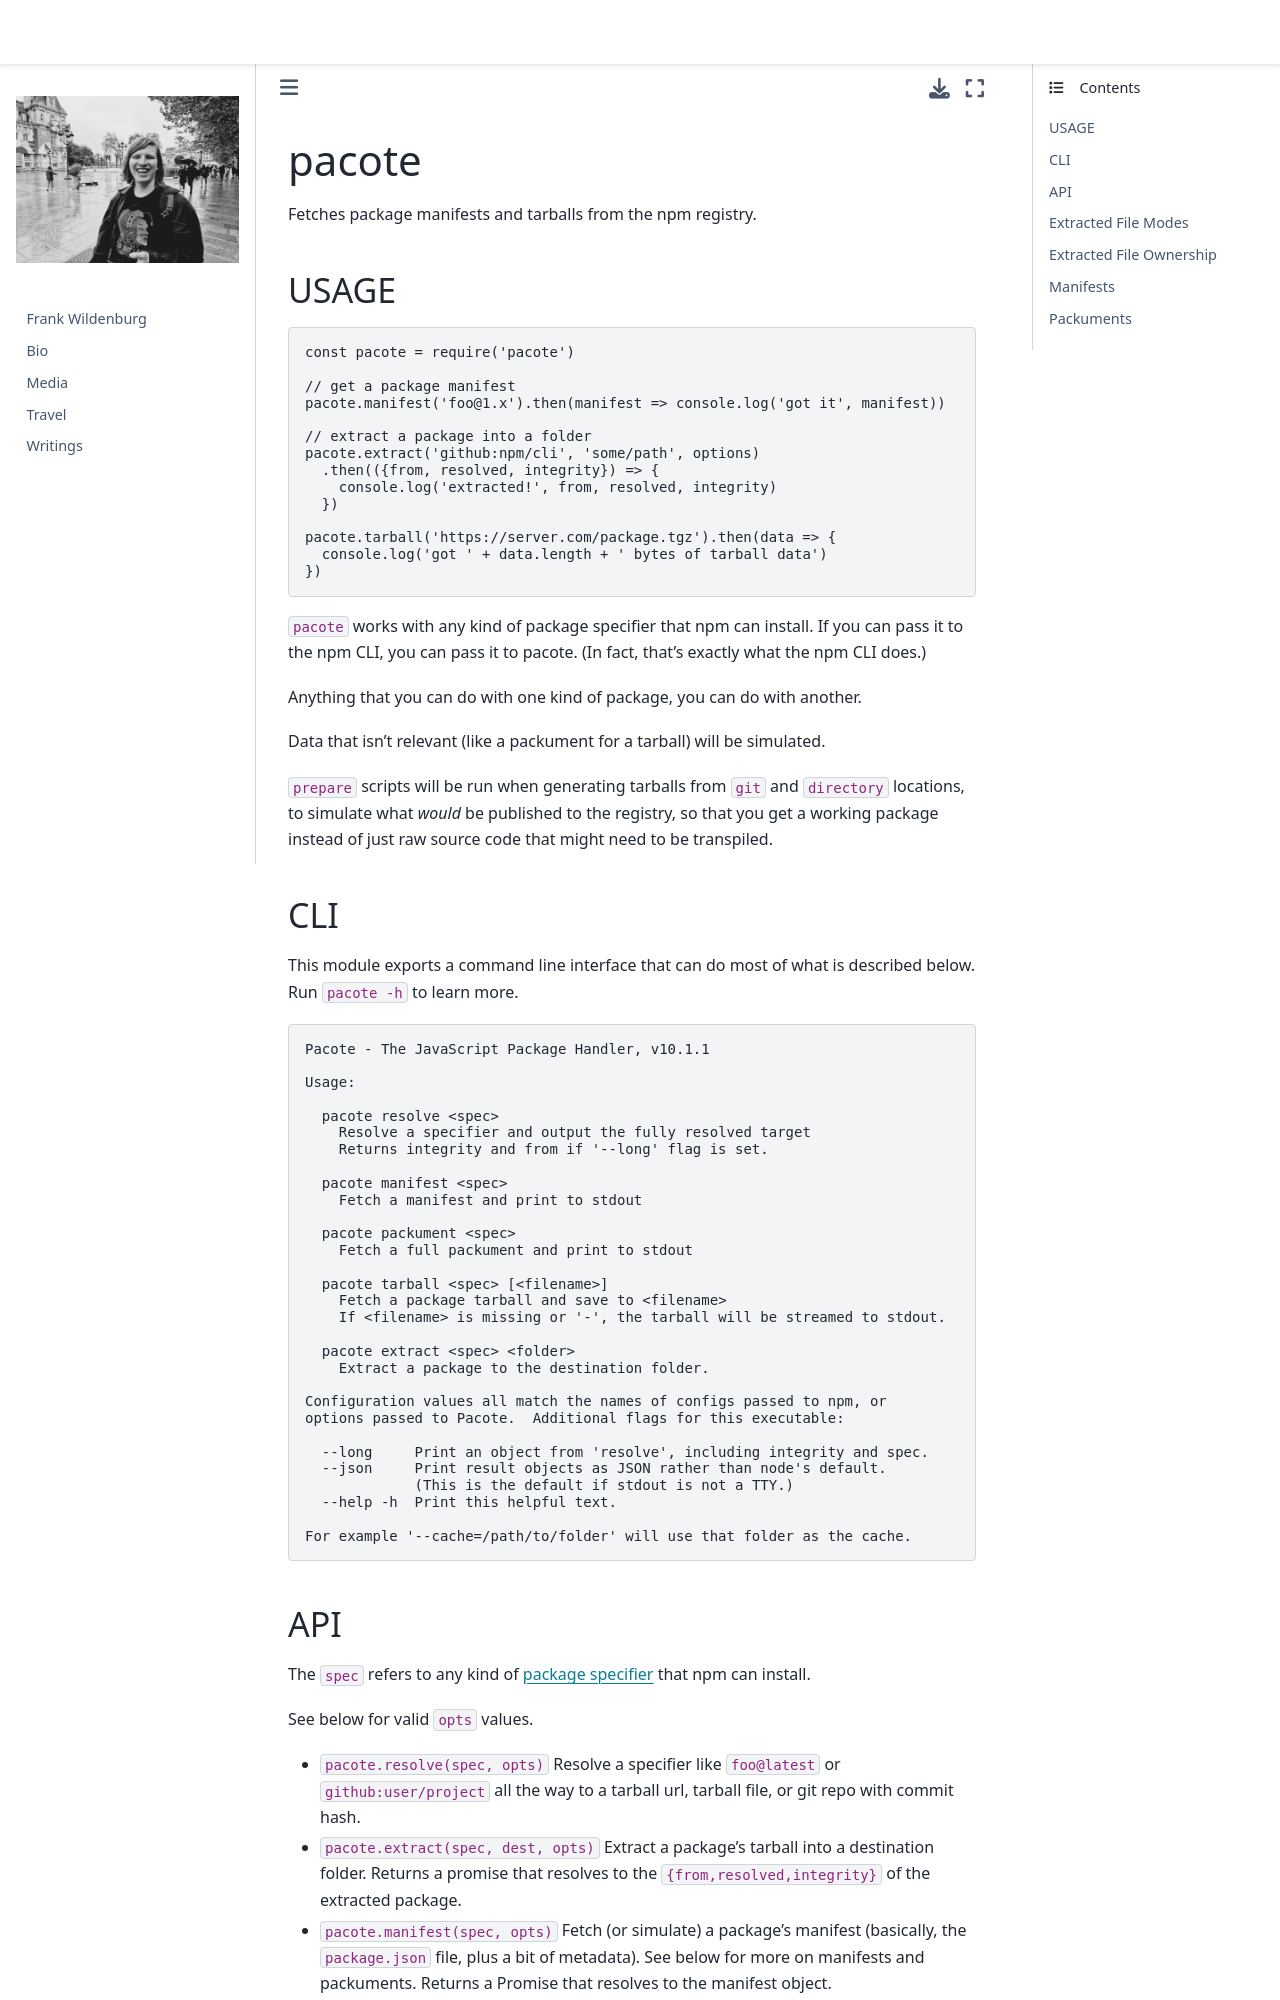

repository: frank-wildenburg/frank-wildenburg.github.io · page: node_modules/npm/node_modules/pacote/README.html · generator: jekyll

# pacote

Fetches package manifests and tarballs from the npm registry.

## USAGE

```js
const pacote = require('pacote')

// get a package manifest
pacote.manifest('foo@1.x').then(manifest => console.log('got it', manifest))

// extract a package into a folder
pacote.extract('github:npm/cli', 'some/path', options)
  .then(({from, resolved, integrity}) => {
    console.log('extracted!', from, resolved, integrity)
  })

pacote.tarball('https://server.com/package.tgz').then(data => {
  console.log('got ' + data.length + ' bytes of tarball data')
})
```

`pacote` works with any kind of package specifier that npm can install.
If you can pass it to the npm CLI, you can pass it to pacote.
(In fact, that's exactly what the npm CLI does.)

Anything that you can do with one kind of package, you can do with another.

Data that isn't relevant (like a packument for a tarball) will be simulated.

`prepare` scripts will be run when generating tarballs from `git` and `directory` locations, to simulate what _would_ be published to the registry, so that you get a working package instead of just raw source code that might need to be transpiled.

## CLI

This module exports a command line interface that can do most of what is described below.  Run `pacote -h` to learn more.

```
Pacote - The JavaScript Package Handler, v10.1.1

Usage:

  pacote resolve <spec>
    Resolve a specifier and output the fully resolved target
    Returns integrity and from if '--long' flag is set.

  pacote manifest <spec>
    Fetch a manifest and print to stdout

  pacote packument <spec>
    Fetch a full packument and print to stdout

  pacote tarball <spec> [<filename>]
    Fetch a package tarball and save to <filename>
    If <filename> is missing or '-', the tarball will be streamed to stdout.

  pacote extract <spec> <folder>
    Extract a package to the destination folder.

Configuration values all match the names of configs passed to npm, or
options passed to Pacote.  Additional flags for this executable:

  --long     Print an object from 'resolve', including integrity and spec.
  --json     Print result objects as JSON rather than node's default.
             (This is the default if stdout is not a TTY.)
  --help -h  Print this helpful text.

For example '--cache=/path/to/folder' will use that folder as the cache.
```
